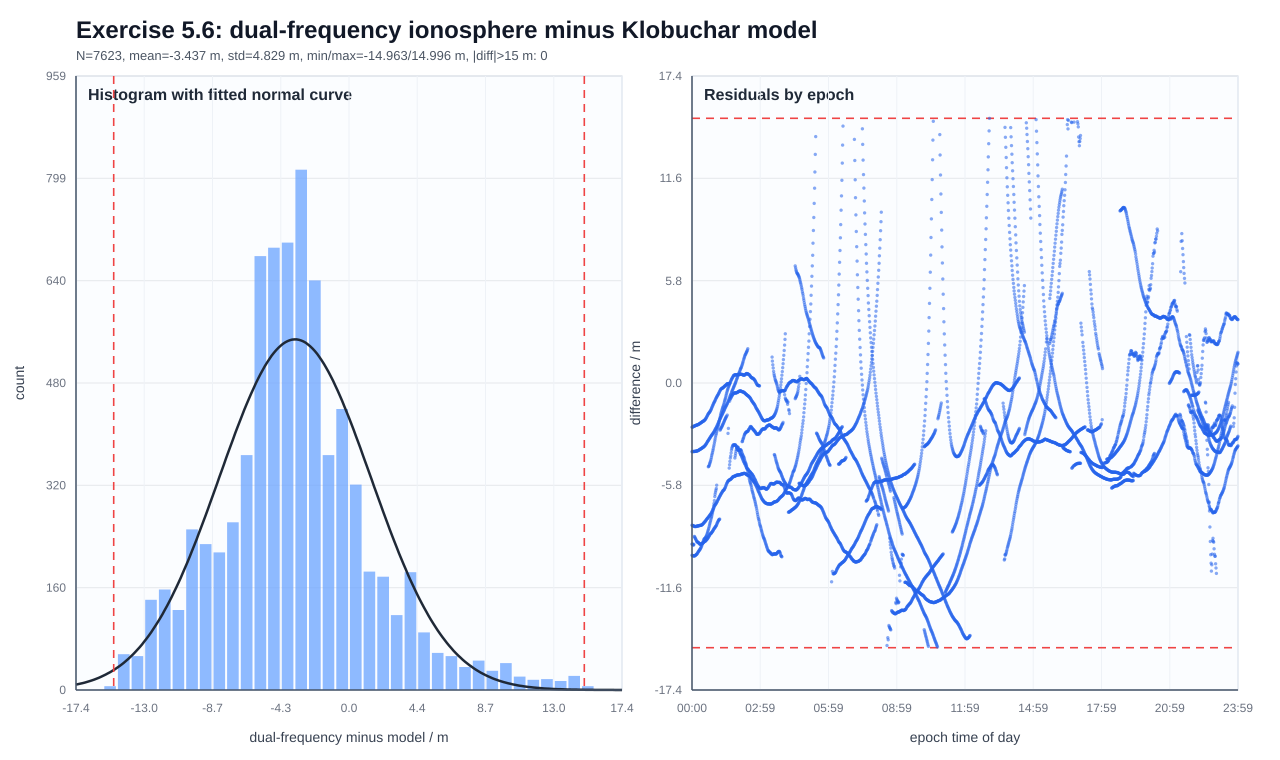

The table this chart was drawn from, first rows:
epoch, sat, elevation_deg, azimuth_deg, c1w_m, c2w_m, code_l1_iono_m, phase_l1_iono_m, leveled_dual_l1_iono_m, klobuchar_l1_iono_m, diff_m
2025-01-01 00:00:00.000, G10, 83.01, 265.7, 20183692, 20183693, 1.082, 1.322, 1.903, 5.795, -3.892
2025-01-01 00:00:00.000, G12, 34.26, 64.68, 22337276, 22337276, 0.139, 2.296, 0.131, 9.889, -9.758
2025-01-01 00:00:00.000, G25, 53.3, 118.5, 20707533, 20707536, 5.070, 2.018, 4.795, 7.301, -2.507
2025-01-01 00:00:00.000, G28, 44.91, 252.3, 21742645, 21742645, -0.062, 1.626, -0.503, 7.554, -8.057
2025-01-01 00:00:00.000, G31, 18.16, 239, 23673017, 23673018, 1.669, -0.442, 3.188, 12.33, -9.138
2025-01-01 00:01:00.000, G10, 83.05, 261.3, 20180878, 20180879, 1.097, 1.350, 1.932, 5.821, -3.889
2025-01-01 00:01:00.000, G12, 34.11, 64.16, 22348880, 22348881, 0.943, 2.335, 0.170, 9.952, -9.782
2025-01-01 00:01:00.000, G25, 53.55, 117.8, 20692434, 20692437, 4.931, 2.029, 4.805, 7.303, -2.498
2025-01-01 00:01:00.000, G28, 45.22, 252.9, 21722468, 21722468, -0.634, 1.606, -0.523, 7.548, -8.071
2025-01-01 00:01:00.000, G31, 18.5, 239.3, 23638507, 23638509, 3.694, -0.462, 3.168, 12.29, -9.118
2025-01-01 00:02:00.000, G10, 83.06, 257, 20178498, 20178499, 1.345, 1.378, 1.959, 5.846, -3.887
2025-01-01 00:02:00.000, G12, 33.94, 63.65, 22360928, 22360928, 0.185, 2.386, 0.220, 10.02, -9.796
2025-01-01 00:02:00.000, G25, 53.79, 117, 20677772, 20677774, 4.019, 2.043, 4.820, 7.305, -2.486
2025-01-01 00:02:00.000, G28, 45.53, 253.4, 21702546, 21702545, -0.757, 1.596, -0.534, 7.542, -8.076
2025-01-01 00:02:00.000, G31, 18.83, 239.7, 23604171, 23604172, 2.288, -0.532, 3.098, 12.25, -9.148
2025-01-01 00:03:00.000, G10, 83.02, 252.6, 20176555, 20176556, 1.747, 1.408, 1.989, 5.872, -3.883
2025-01-01 00:03:00.000, G12, 33.77, 63.13, 22373422, 22373422, 0.680, 2.454, 0.288, 10.08, -9.795
2025-01-01 00:03:00.000, G25, 54.03, 116.2, 20663552, 20663555, 4.343, 2.057, 4.834, 7.308, -2.475
2025-01-01 00:03:00.000, G28, 45.84, 254, 21682880, 21682879, -1.809, 1.577, -0.553, 7.537, -8.090
2025-01-01 00:03:00.000, G31, 19.17, 240, 23570012, 23570014, 3.323, -0.599, 3.031, 12.21, -9.175
2025-01-01 00:04:00.000, G10, 82.94, 248.3, 20175047, 20175048, 1.314, 1.434, 2.015, 5.898, -3.883
2025-01-01 00:04:00.000, G12, 33.6, 62.62, 22386354, 22386355, 0.788, 2.515, 0.350, 10.15, -9.800
2025-01-01 00:04:00.000, G25, 54.26, 115.4, 20649773, 20649776, 4.359, 2.069, 4.846, 7.312, -2.467
2025-01-01 00:04:00.000, G28, 46.15, 254.6, 21663468, 21663468, -0.155, 1.562, -0.567, 7.532, -8.100
2025-01-01 00:04:00.000, G31, 19.5, 240.3, 23536027, 23536030, 5.039, -0.657, 2.973, 12.17, -9.194
2025-01-01 00:05:00.000, G10, 82.82, 244.1, 20173979, 20173980, 1.948, 1.462, 2.043, 5.925, -3.882
2025-01-01 00:05:00.000, G12, 33.42, 62.12, 22399730, 22399730, 0.757, 2.583, 0.418, 10.22, -9.800
2025-01-01 00:05:00.000, G25, 54.49, 114.6, 20636442, 20636445, 4.653, 2.089, 4.866, 7.317, -2.451
2025-01-01 00:05:00.000, G28, 46.45, 255.1, 21644313, 21644313, 0.526, 1.543, -0.587, 7.528, -8.116
2025-01-01 00:05:00.000, G31, 19.84, 240.7, 23502221, 23502225, 7.018, -0.652, 2.977, 12.13, -9.150
2025-01-01 00:06:00.000, G10, 82.66, 240.1, 20173355, 20173356, 1.608, 1.490, 2.072, 5.952, -3.880
2025-01-01 00:06:00.000, G12, 33.24, 61.62, 22413549, 22413548, -0.989, 2.656, 0.491, 10.29, -9.798
2025-01-01 00:06:00.000, G25, 54.7, 113.8, 20623564, 20623568, 5.101, 2.105, 4.881, 7.322, -2.440
2025-01-01 00:06:00.000, G28, 46.76, 255.7, 21625418, 21625418, 0.155, 1.533, -0.597, 7.524, -8.121
2025-01-01 00:06:00.000, G31, 20.17, 241, 23468602, 23468605, 4.204, -0.235, 3.395, 12.09, -8.693
2025-01-01 00:07:00.000, G10, 82.46, 236.3, 20173176, 20173177, 1.747, 1.520, 2.102, 5.979, -3.877
2025-01-01 00:07:00.000, G12, 33.05, 61.13, 22427808, 22427808, 0.325, 2.728, 0.563, 10.36, -9.797
2025-01-01 00:07:00.000, G25, 54.91, 113, 20611141, 20611145, 5.070, 2.119, 4.895, 7.328, -2.432
2025-01-01 00:07:00.000, G28, 47.06, 256.3, 21606781, 21606781, 0.278, 1.519, -0.611, 7.521, -8.131
2025-01-01 00:07:00.000, G31, 20.5, 241.4, 23435166, 23435169, 3.849, -0.301, 3.329, 12.05, -8.720
2025-01-01 00:08:00.000, G10, 82.23, 232.7, 20173440, 20173442, 2.102, 1.549, 2.131, 6.006, -3.875
2025-01-01 00:08:00.000, G12, 32.86, 60.64, 22442504, 22442503, -0.572, 2.809, 0.644, 10.43, -9.789
2025-01-01 00:08:00.000, G25, 55.11, 112.2, 20599172, 20599175, 5.116, 2.134, 4.910, 7.334, -2.424
2025-01-01 00:08:00.000, G28, 47.35, 256.9, 21588399, 21588399, 0.015, 1.513, -0.617, 7.518, -8.134
2025-01-01 00:08:00.000, G31, 20.83, 241.7, 23401915, 23401917, 3.602, -0.390, 3.240, 12.01, -8.772
2025-01-01 00:09:00.000, G10, 81.97, 229.3, 20174150, 20174151, 1.716, 1.582, 2.163, 6.033, -3.871
2025-01-01 00:09:00.000, G12, 32.66, 60.15, 22457635, 22457635, 1.407, 2.903, 0.737, 10.51, -9.770
2025-01-01 00:09:00.000, G25, 55.31, 111.3, 20587661, 20587665, 5.410, 2.153, 4.929, 7.341, -2.412
2025-01-01 00:09:00.000, G28, 47.65, 257.5, 21570275, 21570275, 0.000, 1.508, -0.621, 7.515, -8.136
2025-01-01 00:09:00.000, G31, 21.17, 242, 23368848, 23368851, 3.493, -0.472, 3.158, 11.97, -8.815
2025-01-01 00:10:00.000, G10, 81.69, 226.2, 20175305, 20175306, 1.994, 1.615, 2.196, 6.061, -3.865
2025-01-01 00:10:00.000, G12, 32.46, 59.67, 22473199, 22473200, 1.128, 2.999, 0.834, 10.58, -9.749
2025-01-01 00:10:00.000, G25, 55.49, 110.5, 20576610, 20576613, 5.194, 2.170, 4.947, 7.349, -2.402
2025-01-01 00:10:00.000, G28, 47.94, 258.1, 21552405, 21552405, -0.618, 1.512, -0.618, 7.512, -8.130
2025-01-01 00:10:00.000, G31, 21.5, 242.4, 23335969, 23335971, 2.411, -0.552, 3.078, 11.94, -8.857
2025-01-01 00:11:00.000, G10, 81.37, 223.2, 20176908, 20176910, 2.071, 1.643, 2.224, 6.089, -3.865
2025-01-01 00:11:00.000, G12, 32.25, 59.2, 22489195, 22489196, 1.422, 3.106, 0.940, 10.66, -9.720
2025-01-01 00:11:00.000, G25, 55.67, 109.6, 20566021, 20566024, 4.977, 2.185, 4.962, 7.358, -2.396
2025-01-01 00:11:00.000, G28, 48.24, 258.7, 21534792, 21534792, -0.294, 1.507, -0.623, 7.510, -8.134
2025-01-01 00:11:00.000, G31, 21.83, 242.7, 23303276, 23303280, 5.657, -0.634, 2.996, 11.9, -8.902
... 7,563 more rows
